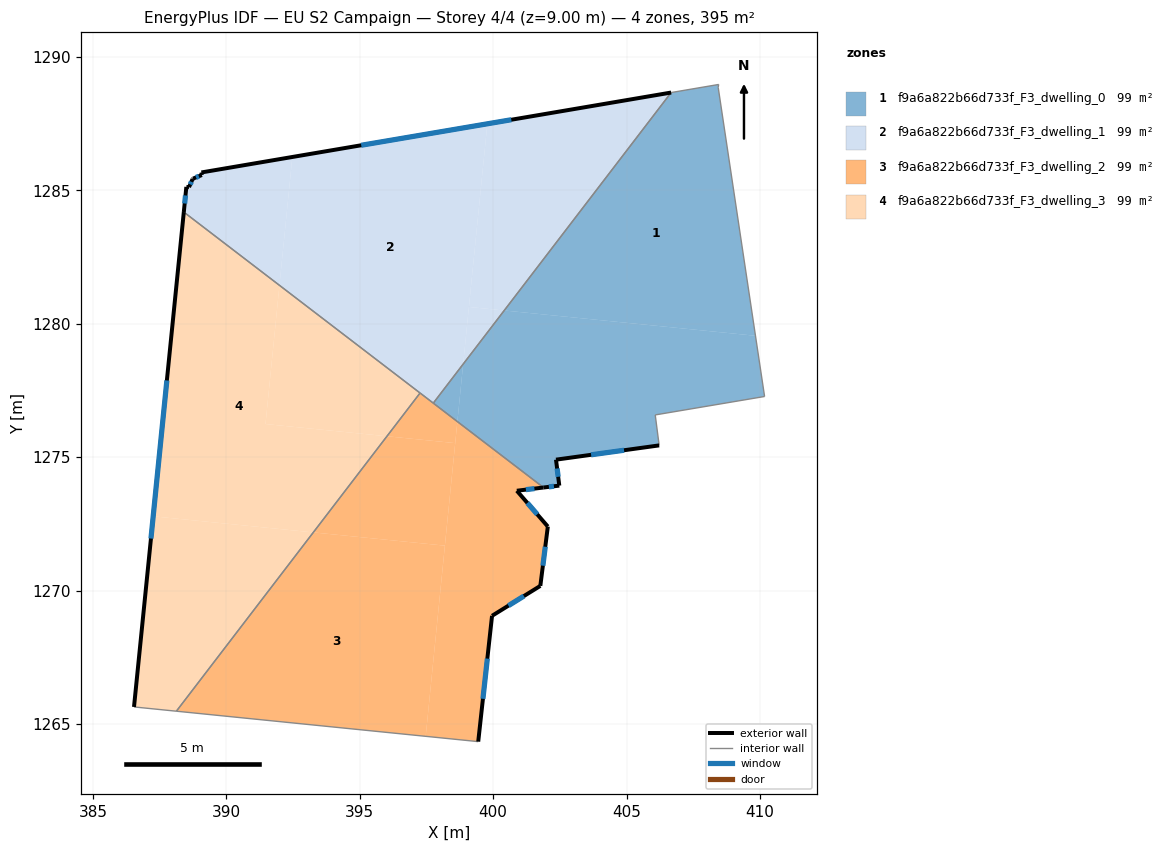
=== STOREY PLAN SPEC (per zone: floor XY polygon, exterior-wall plan segments, windows/doors) ===
zone 1: f9a6a822b66d733f_F3_dwelling_0  (98.7 m²)
  floor: (409.83, 1279.55) (410.18, 1277.27) (406.08, 1276.58) (406.22, 1275.44) (402.36, 1274.91) (402.48, 1273.93) (401.89, 1273.86) (398.66, 1276.33) (398.88, 1278.49) (400.42, 1280.50)
  floor: (408.45, 1288.97) (408.44, 1288.86) (409.83, 1279.55) (400.42, 1280.50) (406.67, 1288.67)
  floor: (398.88, 1278.49) (398.66, 1276.33) (397.76, 1277.03)
  exterior wall: (402.36, 1274.91) – (406.22, 1275.44)  [3.9 m]
    window: (403.67, 1275.09) – (404.91, 1275.26)  [1.2 m²]
  exterior wall: (402.48, 1273.93) – (402.36, 1274.91)  [1.0 m]
    window: (402.44, 1274.26) – (402.40, 1274.57)  [0.3 m²]
  exterior wall: (401.89, 1273.86) – (402.48, 1273.93)  [0.6 m]
    window: (402.09, 1273.89) – (402.28, 1273.91)  [0.2 m²]
  interior walls: 7
zone 2: f9a6a822b66d733f_F3_dwelling_1  (98.7 m²)
  floor: (406.67, 1288.67) (400.42, 1280.50) (399.09, 1280.63) (399.78, 1287.50)
  floor: (400.42, 1280.50) (398.88, 1278.49) (399.09, 1280.63)
  floor: (399.78, 1287.50) (398.88, 1278.49) (397.76, 1277.03) (391.99, 1281.44) (392.47, 1286.25)
  floor: (392.47, 1286.25) (391.99, 1281.44) (388.41, 1284.19) (388.50, 1285.13) (388.60, 1285.12) (388.73, 1285.43) (388.75, 1285.44) (389.08, 1285.58) (389.06, 1285.67)
  exterior wall: (389.08, 1285.58) – (388.75, 1285.44)  [0.4 m]
    window: (388.97, 1285.53) – (388.86, 1285.49)  [0.1 m²]
  exterior wall: (389.06, 1285.67) – (389.08, 1285.58)  [0.1 m]
  exterior wall: (406.67, 1288.67) – (389.06, 1285.67)  [17.9 m]
    window: (400.68, 1287.65) – (395.05, 1286.69)  [5.5 m²]
  exterior wall: (388.50, 1285.13) – (388.41, 1284.19)  [0.9 m]
    window: (388.47, 1284.81) – (388.44, 1284.51)  [0.3 m²]
  exterior wall: (388.60, 1285.12) – (388.50, 1285.13)  [0.1 m]
  exterior wall: (388.73, 1285.43) – (388.60, 1285.12)  [0.3 m]
    window: (388.69, 1285.32) – (388.65, 1285.22)  [0.1 m²]
  exterior wall: (388.75, 1285.44) – (388.73, 1285.43)  [0.0 m]
  interior walls: 3
zone 3: f9a6a822b66d733f_F3_dwelling_2  (98.7 m²)
  floor: (398.19, 1271.68) (397.47, 1264.54) (388.13, 1265.48) (393.26, 1272.18)
  floor: (401.89, 1273.86) (400.89, 1273.74) (402.05, 1272.40) (401.77, 1270.17) (399.96, 1269.05) (399.44, 1264.34) (397.47, 1264.54) (398.66, 1276.33)
  floor: (398.58, 1275.53) (398.19, 1271.68) (393.26, 1272.18) (396.02, 1275.78)
  floor: (398.66, 1276.33) (398.58, 1275.53) (396.02, 1275.78) (397.26, 1277.40)
  exterior wall: (401.77, 1270.17) – (402.05, 1272.40)  [2.2 m]
    window: (401.86, 1270.93) – (401.95, 1271.64)  [0.7 m²]
  exterior wall: (399.96, 1269.05) – (401.77, 1270.17)  [2.1 m]
    window: (400.57, 1269.43) – (401.15, 1269.79)  [0.7 m²]
  exterior wall: (399.44, 1264.34) – (399.96, 1269.05)  [4.7 m]
    window: (399.62, 1265.94) – (399.78, 1267.45)  [1.5 m²]
  exterior wall: (400.89, 1273.74) – (401.89, 1273.86)  [1.0 m]
    window: (401.23, 1273.78) – (401.55, 1273.82)  [0.3 m²]
  exterior wall: (402.05, 1272.40) – (400.89, 1273.74)  [1.8 m]
    window: (401.65, 1272.86) – (401.28, 1273.28)  [0.5 m²]
  interior walls: 4
zone 4: f9a6a822b66d733f_F3_dwelling_3  (98.7 m²)
  floor: (397.26, 1277.41) (396.02, 1275.78) (391.47, 1276.24) (391.99, 1281.44)
  floor: (391.99, 1281.44) (391.47, 1276.24) (396.02, 1275.78) (393.26, 1272.18) (387.26, 1272.78) (388.41, 1284.19)
  floor: (393.26, 1272.18) (388.13, 1265.48) (386.54, 1265.64) (387.26, 1272.78)
  exterior wall: (388.41, 1284.19) – (386.54, 1265.64)  [18.6 m]
    window: (387.77, 1277.88) – (387.17, 1271.95)  [5.7 m²]
  interior walls: 3

=== DERIVED (storey summary) ===
Building: EU S2 Campaign
Storey: 4 of 4  (floor level z = 9.00 m)
Storey gross floor area: 394.7 m²
Zones on this storey: 4
  - f9a6a822b66d733f_F3_dwelling_0: floor 98.7 m²; exterior wall 5.5 m (16.4 m²); 3 window(s) 1.7 m²; WWR 10.2%
  - f9a6a822b66d733f_F3_dwelling_1: floor 98.7 m²; exterior wall 19.7 m (59.2 m²); 4 window(s) 6.0 m²; WWR 10.1%
  - f9a6a822b66d733f_F3_dwelling_2: floor 98.7 m²; exterior wall 11.9 m (35.7 m²); 5 window(s) 3.6 m²; WWR 10.2%
  - f9a6a822b66d733f_F3_dwelling_3: floor 98.7 m²; exterior wall 18.6 m (55.9 m²); 1 window(s) 5.7 m²; WWR 10.2%
Zone adjacency (shared interzone walls):
  - f9a6a822b66d733f_F3_dwelling_0 ↔ f9a6a822b66d733f_F3_dwelling_1
  - f9a6a822b66d733f_F3_dwelling_0 ↔ f9a6a822b66d733f_F3_dwelling_2
  - f9a6a822b66d733f_F3_dwelling_1 ↔ f9a6a822b66d733f_F3_dwelling_2
  - f9a6a822b66d733f_F3_dwelling_1 ↔ f9a6a822b66d733f_F3_dwelling_3
  - f9a6a822b66d733f_F3_dwelling_2 ↔ f9a6a822b66d733f_F3_dwelling_3